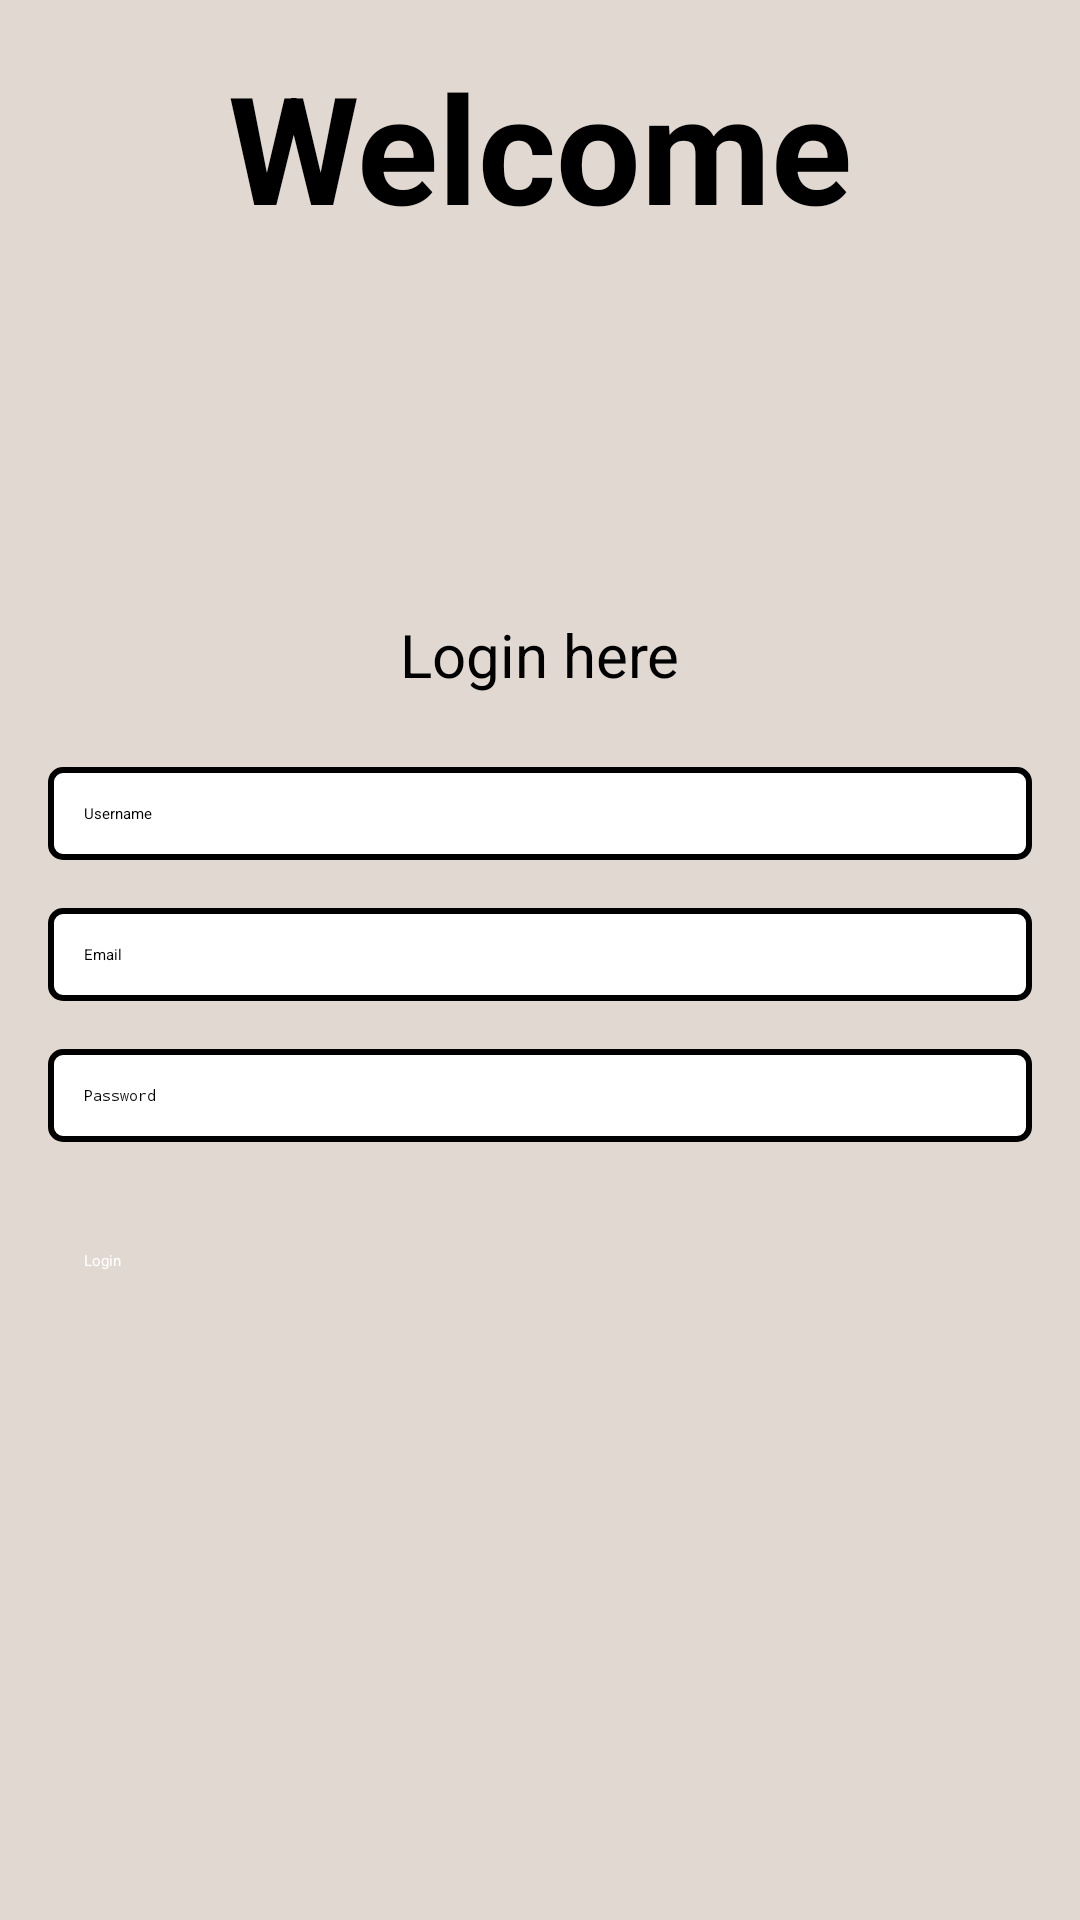

This screen was rendered from an Android layout file. Write that file and the resources it references.
<!-- AndroidManifest.xml: application theme Theme.Spotify -->
<!-- res/layout/fragment_login.xml -->
<?xml version="1.0" encoding="utf-8"?>
<androidx.constraintlayout.widget.ConstraintLayout xmlns:android="http://schemas.android.com/apk/res/android"
    xmlns:app="http://schemas.android.com/apk/res-auto"
    xmlns:tools="http://schemas.android.com/tools"
    android:layout_width="match_parent"
    android:layout_height="match_parent"
    android:padding="16dp"
    android:background="#E1D9D1"
    tools:context=".Fragments.FragmentLogin">


    <TextView
        android:layout_width="wrap_content"
        android:layout_height="wrap_content"
        android:layout_marginBottom="124dp"
        android:text="Welcome"
        android:textSize="50sp"
        android:textStyle="bold"
        app:layout_constraintBottom_toTopOf="@+id/linearLayout"
        app:layout_constraintEnd_toEndOf="parent"
        app:layout_constraintStart_toStartOf="parent"
        app:layout_constraintTop_toTopOf="parent" />

    <LinearLayout
        android:id="@+id/linearLayout"
        android:layout_width="match_parent"
        android:layout_height="wrap_content"
        android:layout_gravity="center"
        android:gravity="center"
        android:orientation="vertical"
        app:layout_constraintBottom_toBottomOf="parent"
        app:layout_constraintTop_toTopOf="parent">


        <TextView
            android:layout_width="wrap_content"
            android:layout_height="wrap_content"
            android:layout_marginBottom="24dp"
            android:text="Login here"
            android:textSize="20sp" />

        <EditText
            android:id="@+id/usernameEditText"
            android:layout_width="match_parent"
            android:layout_height="wrap_content"
            android:layout_marginBottom="16dp"
            android:background="@drawable/edit_text_border"
            android:hint="Username"
            android:inputType="textPersonName"
            android:padding="12dp" />

        <EditText
            android:id="@+id/emailEditText"
            android:layout_width="match_parent"
            android:layout_height="wrap_content"
            android:layout_marginBottom="16dp"
            android:background="@drawable/edit_text_border"
            android:hint="Email"
            android:inputType="textEmailAddress"
            android:padding="12dp" />

        <EditText
            android:id="@+id/passwordEditText"
            android:layout_width="match_parent"
            android:layout_height="wrap_content"
            android:layout_marginBottom="24dp"
            android:background="@drawable/edit_text_border"
            android:hint="Password"
            android:inputType="textPassword"
            android:padding="12dp" />

        <Button
            android:id="@+id/loginButton"
            android:layout_width="match_parent"
            android:layout_height="wrap_content"
            android:background="?attr/colorPrimary"
            android:padding="12dp"
            android:text="Login"
            android:textColor="@android:color/white" />

    </LinearLayout>

</androidx.constraintlayout.widget.ConstraintLayout>
<!-- resources referenced by this layout -->
<resources>
  <!-- drawable edit_text_border (drawable) -->
  <?xml version="1.0" encoding="utf-8"?>
  <shape xmlns:android="http://schemas.android.com/apk/res/android">
      <solid android:color="@android:color/white"/> 
      <stroke
          android:width="2dp"
          android:color="@android:color/black"/> 
      <corners android:radius="4dp"/> 
  </shape>
</resources>
